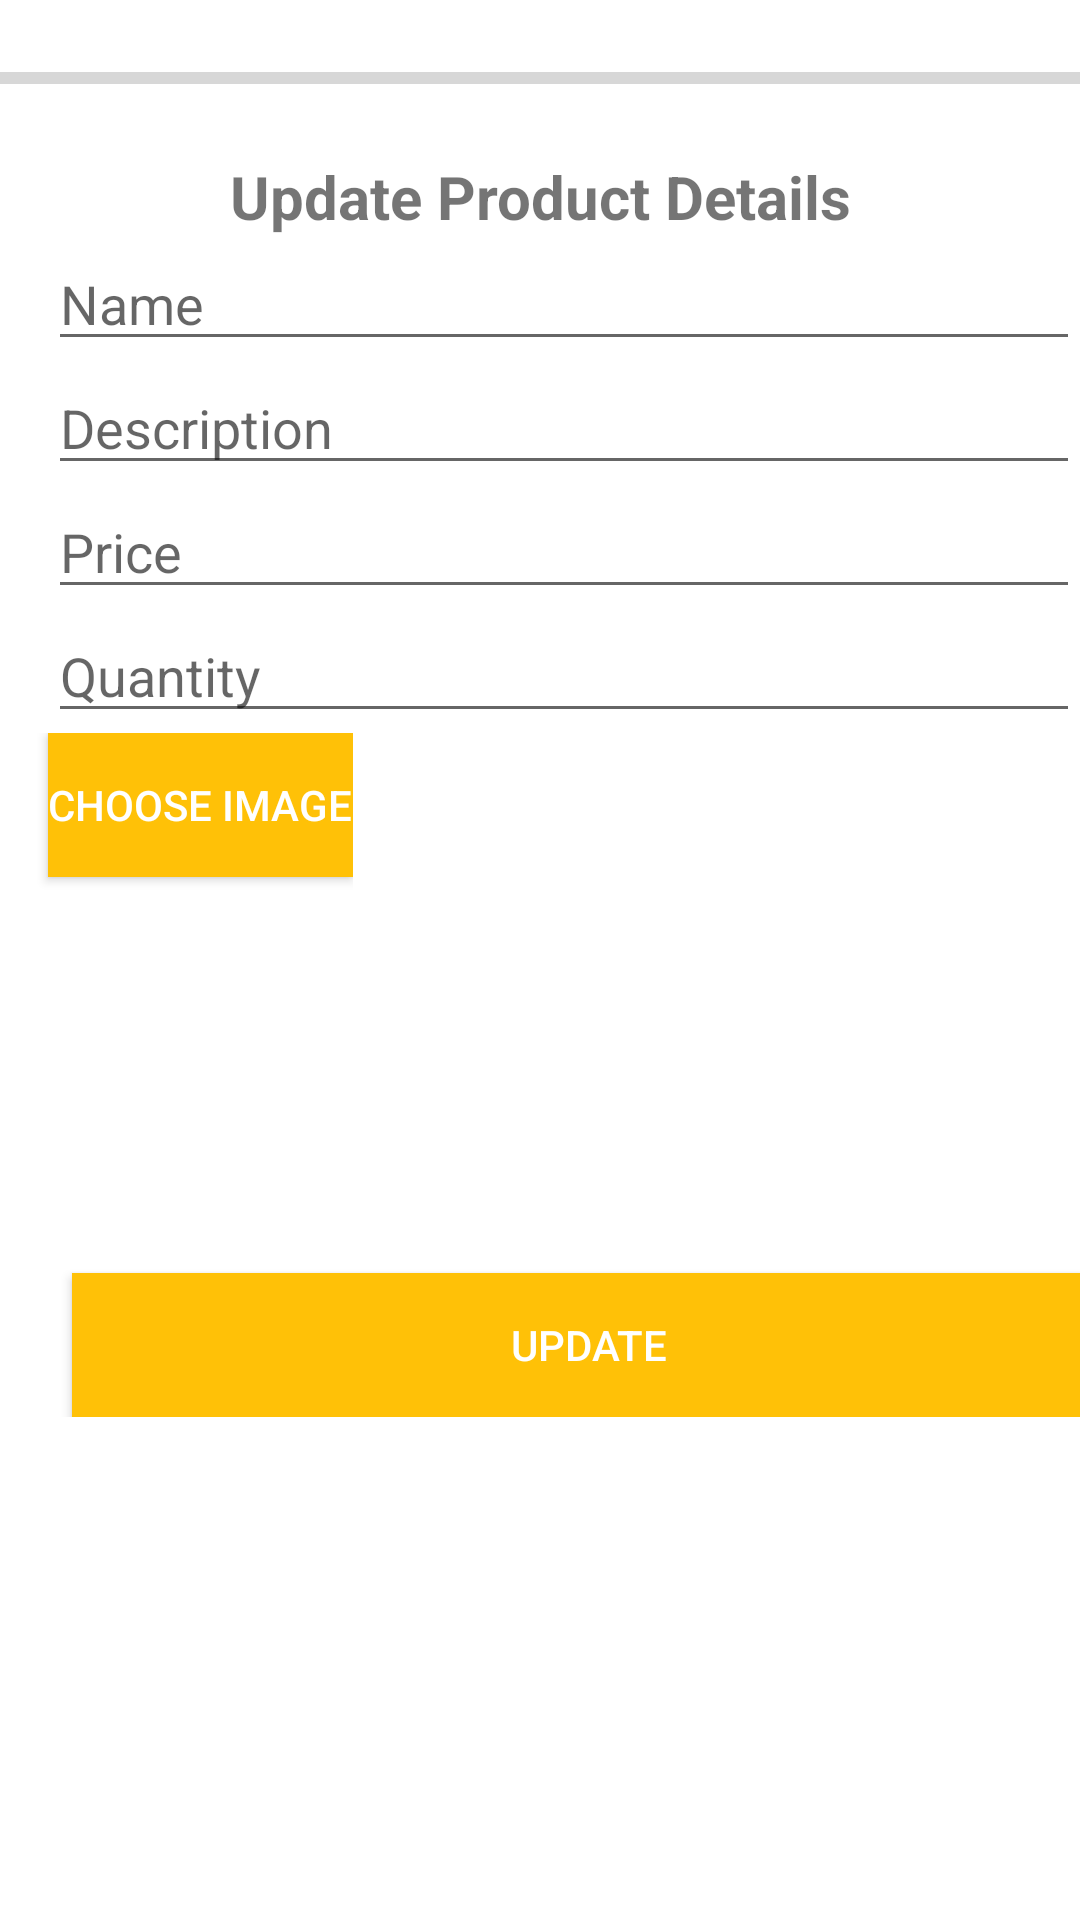

Produce the Android XML layout that renders to this screen, including the resource entries it uses.
<!-- AndroidManifest.xml: application theme Theme.CRUD_Firebase -->
<!-- res/layout/activity_update.xml -->
<?xml version="1.0" encoding="utf-8"?>
<LinearLayout xmlns:android="http://schemas.android.com/apk/res/android"
    xmlns:app="http://schemas.android.com/apk/res-auto"
    xmlns:tools="http://schemas.android.com/tools"
    android:layout_width="match_parent"
    android:layout_height="match_parent"
    android:orientation="vertical"
    tools:context=".UpdateActivity">

    <ScrollView
        android:layout_width="match_parent"
        android:layout_height="match_parent">
        <LinearLayout
            android:layout_width="match_parent"
            android:layout_height="wrap_content"
            android:layout_alignParentStart="true"
            android:layout_alignParentTop="true"
            android:orientation="vertical"
            android:layout_alignParentLeft="true">

            <ProgressBar
                android:id="@+id/progress_bar"
                style="@style/Widget.AppCompat.ProgressBar.Horizontal"
                android:layout_width="match_parent"
                android:layout_height="52dp" />

            <TextView
                android:id="@+id/headerTextView"
                android:layout_width="match_parent"
                android:layout_height="wrap_content"
                android:gravity="center"
                android:textStyle="bold"
                android:text="Update Product Details"
                android:textSize="20dp" />

            <EditText
                android:id="@+id/nameEditText"
                android:layout_width="match_parent"
                android:layout_height="wrap_content"
                android:layout_marginStart="16dp"
                android:inputType="text"
                android:hint="Name"
                android:layout_marginLeft="16dp" />

            <EditText
                android:id="@+id/descriptionEditText"
                android:layout_width="match_parent"
                android:layout_height="wrap_content"
                android:layout_marginStart="16dp"
                android:minLines="3"
                android:inputType="text"
                android:hint="Description"
                android:layout_marginLeft="16dp" />

            <EditText
                android:id="@+id/priceEditText"
                android:layout_width="match_parent"
                android:layout_height="wrap_content"
                android:layout_marginStart="16dp"
                android:inputType="numberDecimal"
                android:hint="Price"
                android:layout_marginLeft="16dp" />

            <EditText
                android:id="@+id/quantityEditText"
                android:layout_width="match_parent"
                android:layout_height="wrap_content"
                android:layout_marginStart="16dp"
                android:inputType="number"
                android:hint="Quantity"
                android:layout_marginLeft="16dp" />

            <LinearLayout
                android:orientation="horizontal"
                android:layout_width="wrap_content"
                android:layout_height="wrap_content">
                <Button
                    android:id="@+id/button_choose_image"
                    android:layout_width="wrap_content"
                    android:layout_height="wrap_content"
                    android:layout_marginStart="16dp"
                    android:textColor="@color/white"
                    android:background="@color/colorPrimaryDark"
                    android:text="Choose Image"
                    android:layout_marginLeft="16dp" />
                <ImageView
                    android:id="@+id/chosenImageView"
                    android:layout_width="match_parent"
                    android:layout_height="180dp" />
            </LinearLayout>
            <Button
                android:id="@+id/updateBtn"
                android:layout_width="match_parent"
                android:layout_height="wrap_content"
                android:layout_marginStart="16dp"
                android:layout_gravity="center"
                android:background="@color/colorPrimaryDark"
                android:textColor="@color/white"
                android:gravity="center"
                android:text="Update"
                android:layout_marginLeft="16dp" />
        </LinearLayout>

    </ScrollView>

</LinearLayout>
<!-- resources referenced by this layout -->
<resources>
  <color name="colorPrimaryDark">#FFC107</color>
  <color name="white">#FFFFFFFF</color>
  <style name="Theme.CRUD_Firebase" parent="Theme.MaterialComponents.Light.DarkActionBar">
          
          <item name="colorPrimary">@color/colorPrimary</item>
          <item name="colorPrimaryVariant">@color/purple_700</item>
          <item name="colorOnPrimary">@color/white</item>
          
          <item name="colorSecondary">@color/teal_200</item>
          <item name="colorSecondaryVariant">@color/teal_700</item>
          <item name="colorOnSecondary">@color/black</item>
          
          <item name="android:statusBarColor" tools:targetApi="l">?attr/colorPrimaryVariant</item>
          
      </style>
  <color name="colorPrimary">#f39c12</color>
  <color name="purple_700">#FF3700B3</color>
  <color name="teal_200">#FF03DAC5</color>
  <color name="teal_700">#FF018786</color>
  <color name="black">#FF000000</color>
</resources>
